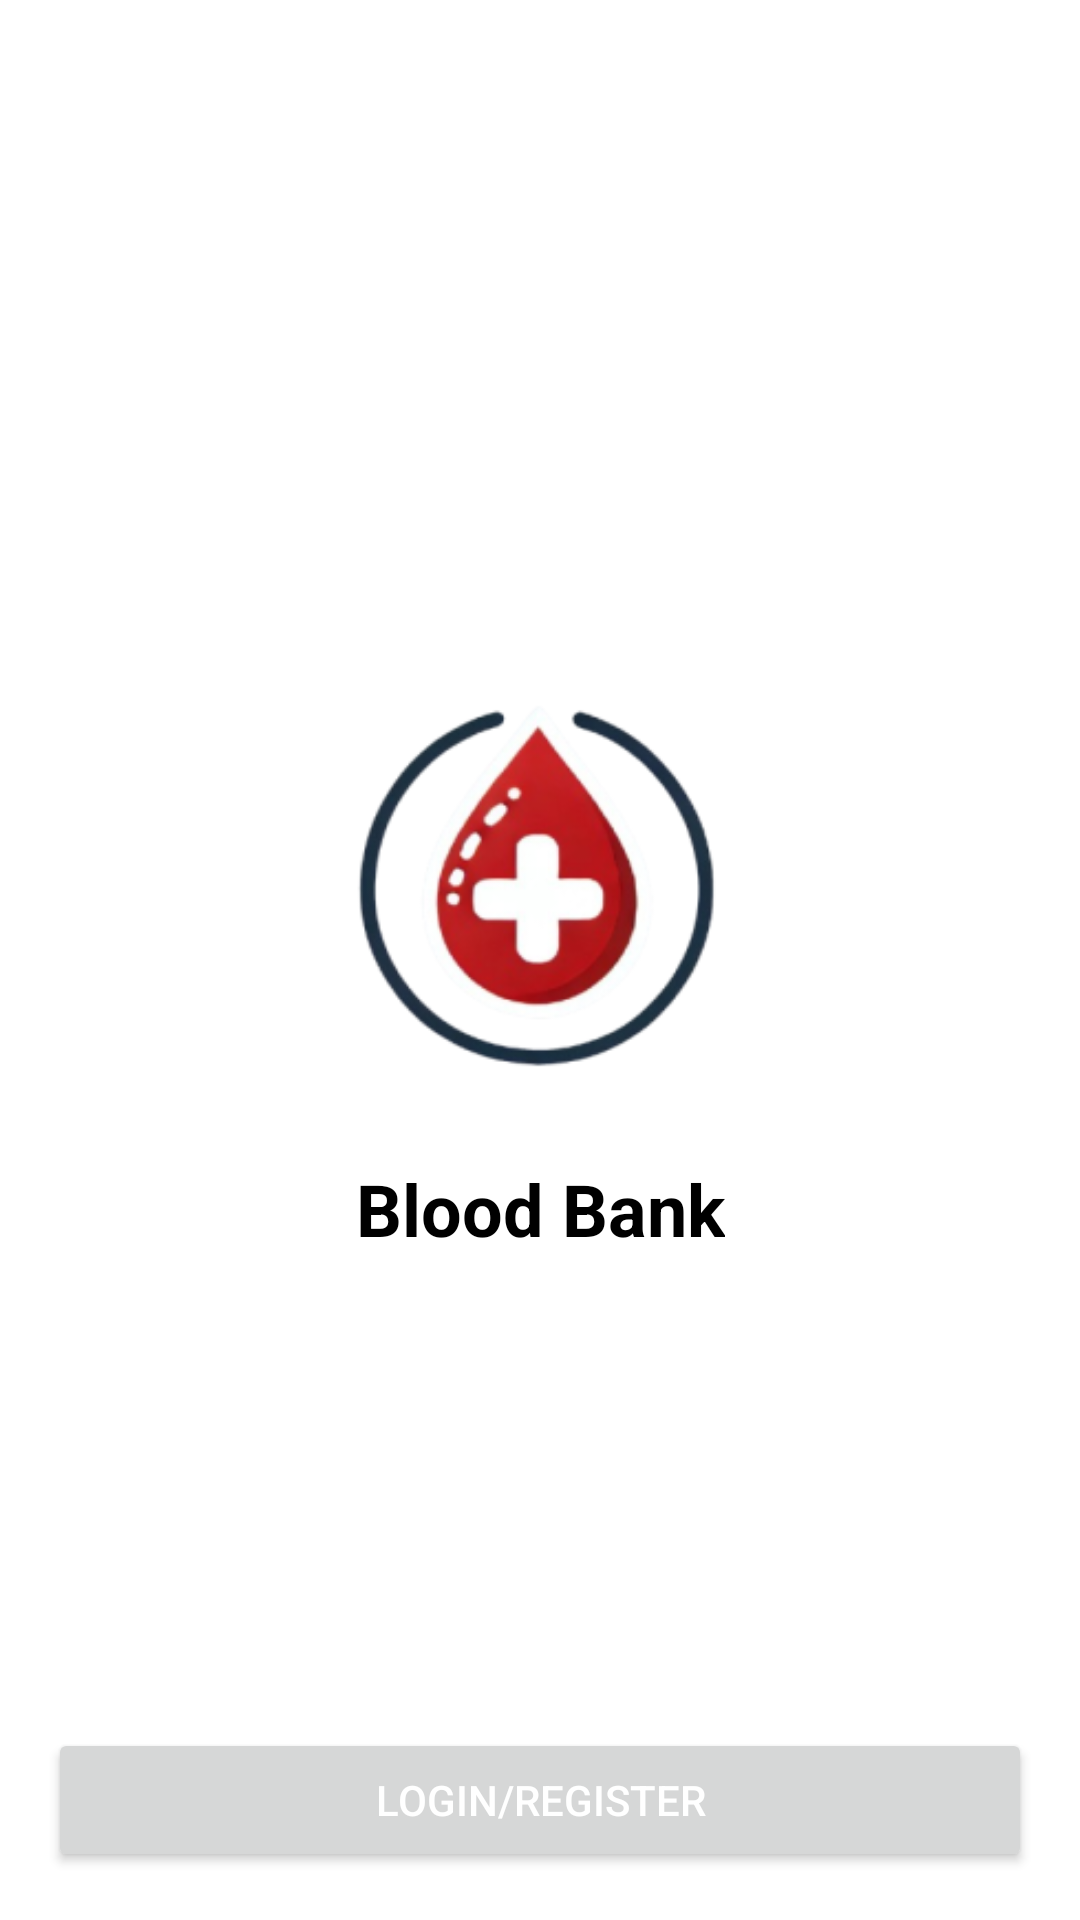

Layout XML and referenced resources for this Android screen:
<!-- AndroidManifest.xml: application theme Theme.BloodBank -->
<!-- res/layout/activity_welcome.xml -->
<androidx.constraintlayout.widget.ConstraintLayout xmlns:android="http://schemas.android.com/apk/res/android"
    xmlns:app="http://schemas.android.com/apk/res-auto"
    xmlns:tools="http://schemas.android.com/tools"
    android:layout_width="match_parent"
    android:layout_height="match_parent">

    <LinearLayout
        android:id="@+id/logoContainer"
        android:layout_width="213dp"
        android:layout_height="272dp"
        android:gravity="center"
        android:orientation="vertical"
        app:layout_constraintBottom_toBottomOf="parent"
        app:layout_constraintEnd_toEndOf="parent"
        app:layout_constraintStart_toStartOf="parent"
        app:layout_constraintTop_toTopOf="parent">

        <ImageView
            android:id="@+id/logo"
            android:layout_width="150dp"
            android:layout_height="150dp"
            android:src="@drawable/logo" />

        <TextView
            android:id="@+id/appName"
            android:layout_width="wrap_content"
            android:layout_height="wrap_content"
            android:layout_marginTop="16dp"
            android:text="Blood Bank"
            android:textColor="@android:color/black"
            android:textSize="24sp"
            android:textStyle="bold" />
    </LinearLayout>

    <Button
        android:id="@+id/loginRegisterButton"
        android:layout_width="match_parent"
        android:layout_height="wrap_content"
        android:layout_margin="16dp"
        android:text="LOGIN/REGISTER"
        android:textColor="@android:color/white"
        app:layout_constraintBottom_toBottomOf="parent"
        app:layout_constraintEnd_toEndOf="parent"
        app:layout_constraintStart_toStartOf="parent" />

</androidx.constraintlayout.widget.ConstraintLayout>
<!-- resources referenced by this layout -->
<resources>
  <!-- drawable logo: png bitmap (drawable, 35073 bytes) -->
  <style name="Theme.BloodBank" parent="Theme.MaterialComponents.DayNight.NoActionBar">
          
          <item name="colorPrimary">@color/red_500</item>
          <item name="colorPrimaryVariant">@color/red_700</item>
          <item name="colorOnPrimary">@color/white</item>
          
          <item name="colorSecondary">@color/black</item>
          <item name="colorSecondaryVariant">@color/gray_300</item>
          <item name="colorOnSecondary">@color/black</item>
          
          <item name="android:statusBarColor">?attr/colorPrimaryVariant</item>
      </style>
  <color name="red_500">#F44336</color>
  <color name="red_700">#D32F2F</color>
  <color name="white">#FFFFFFFF</color>
  <color name="black">#FF000000</color>
  <color name="gray_300">#E0E0E0</color>
</resources>
